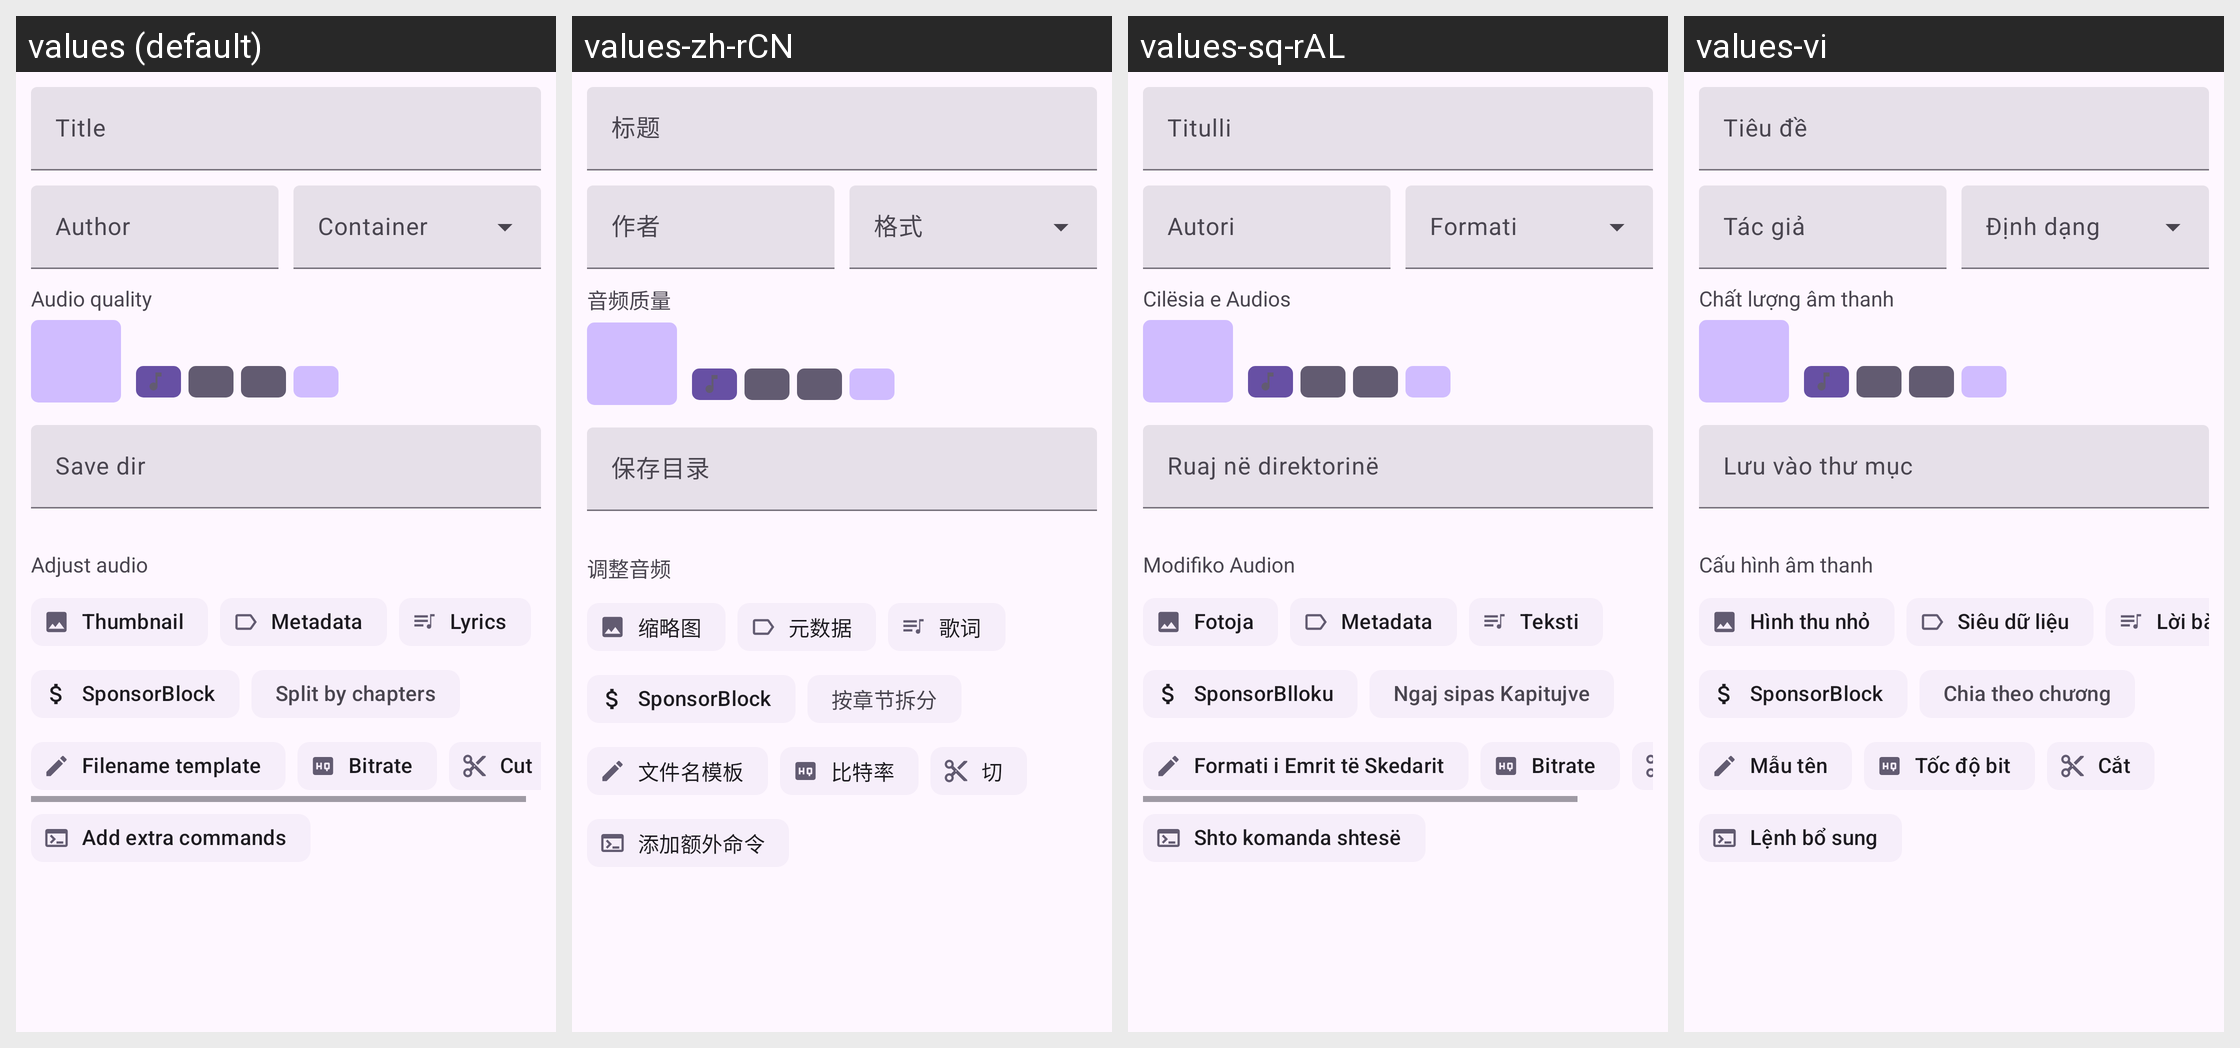

For this localized Android screen grid, give each drawn string resource with its value in every locale shown.
Android screen res/layout/fragment_download_audio.xml rendered under 4 locales, left to right: values (default), values-zh-rCN, values-sq-rAL, values-vi. Device: Nexus 5 (rendered at 1080×1920; each locale shown at half size, 540×960, under a caption strip naming it); theme BaseTheme.
Other locales in the repository, not shown: values-ar, values-arq, values-arz, values-as, values-az, values-bg, values-bn, values-bn-rIN, values-bs, values-ca, values-ckb, values-cs, values-de, values-el, values-enm, values-es, values-et, values-fa, values-fi, values-fil, values-fr, values-ha, values-hi, values-hr, values-hu, values-in, values-is, values-it, values-iw, values-ja, values-ji, values-jv, values-ka, values-kab, values-km, values-ko, values-kxm, values-lv, values-mk, values-ml, values-mr, values-mrh, values-ms, values-my, values-nb-rNO, values-nl, values-nn, values-or, values-pa, values-pl, values-pt, values-pt-rBR, values-ro, values-ru, values-sa, values-si, values-sk, values-sl, values-so, values-sr, values-sv, values-sw, values-ta, values-te, values-th, values-tr-rTR, values-tts, values-uk, values-ur, values-uz, values-zh-rTW.
Strings drawn on this screen, with the default value and each locale's value (text and hints the layout hard-codes, and strings that could not be matched under every locale, appear in the picture but are not listed):

title
  values: Title
  values-zh-rCN: 标题
  values-sq-rAL: Titulli
  values-vi: Tiêu đề

author
  values: Author
  values-zh-rCN: 作者
  values-sq-rAL: Autori
  values-vi: Tác giả

audio_quality
  values: Audio quality
  values-zh-rCN: 音频质量
  values-sq-rAL: Cilësia e Audios
  values-vi: Chất lượng âm thanh

save_dir
  values: Save dir
  values-zh-rCN: 保存目录
  values-sq-rAL: Ruaj në direktorinë
  values-vi: Lưu vào thư mục

adjust_audio
  values: Adjust audio
  values-zh-rCN: 调整音频
  values-sq-rAL: Modifiko Audion
  values-vi: Cấu hình âm thanh

thumbnail
  values: Thumbnail
  values-zh-rCN: 缩略图
  values-sq-rAL: Fotoja
  values-vi: Hình thu nhỏ

metadata
  values: Metadata
  values-zh-rCN: 元数据
  values-sq-rAL: Metadata
  values-vi: Siêu dữ liệu

lyrics
  values: Lyrics
  values-zh-rCN: 歌词
  values-sq-rAL: Teksti
  values-vi: Lời bài hát

sponsorblock
  values: SponsorBlock
  values-zh-rCN: SponsorBlock
  values-sq-rAL: SponsorBlloku
  values-vi: SponsorBlock

split_by_chapters
  values: Split by chapters
  values-zh-rCN: 按章节拆分
  values-sq-rAL: Ngaj sipas Kapitujve
  values-vi: Chia theo chương

file_name_template
  values: Filename template
  values-zh-rCN: 文件名模板
  values-sq-rAL: Formati i Emrit të Skedarit
  values-vi: Mẫu tên

bitrate
  values: Bitrate
  values-zh-rCN: 比特率
  values-sq-rAL: Bitrate
  values-vi: Tốc độ bit

use_extra_commands
  values: Add extra commands
  values-zh-rCN: 添加额外命令
  values-sq-rAL: Shto komanda shtesë
  values-vi: Lệnh bổ sung
